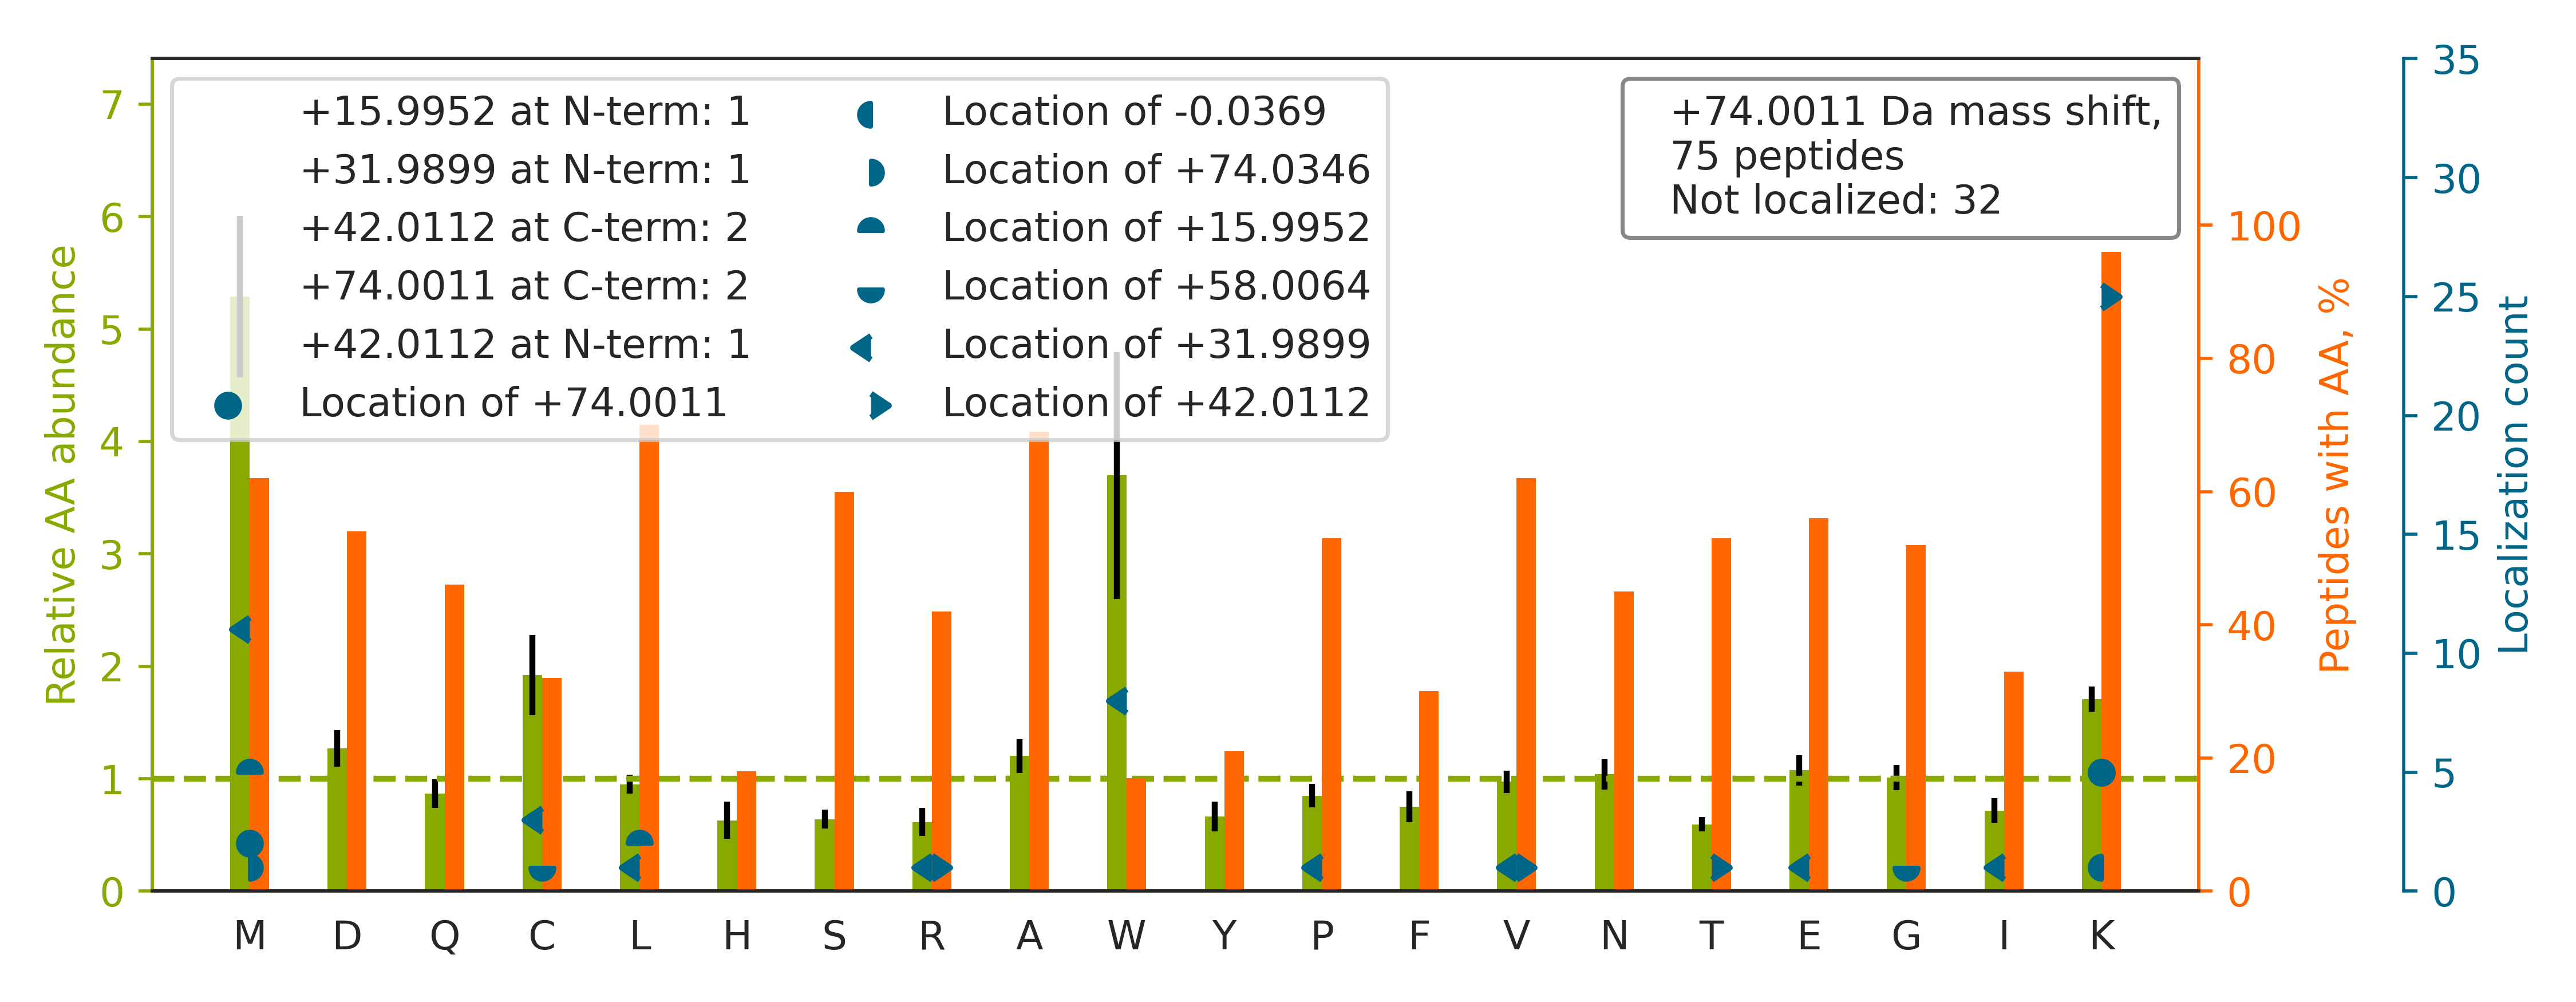

Data behind this chart, as committed beside it:
top isoform	localization score	spectrum
R.YDDMATCMKAVTEQGAELSNEER.N		20160929_QE1_nlc1_BTW_SA_hs_HELA_S_Exp3_…
R.GAGTGGLGLAVEGPSEAKMSCMDNK.D		20160929_QE1_nlc1_BTW_SA_hs_HELA_S_Exp3_…
R.YDDMAACMKSVTEQGAELSNEER.N		20160929_QE1_nlc1_BTW_SA_hs_HELA_S_Exp3_…
R.GCITIIGGGDTATCCAK[+42]W[+32]NTEDK.V	0.9131	20160929_QE1_nlc1_BTW_SA_hs_HELA_S_Exp3_…
R.QIECDSEDM[+16]K[+58]MR.A	0.2797	20160929_QE1_nlc1_BTW_SA_hs_HELA_S_Exp3_…
K.RVIISAPSADAPMFVMGVNHEK.Y		20160929_QE1_nlc1_BTW_SA_hs_HELA_S_Exp3_…
K.DLPEHAVLK[+42]M[+32]K.G	0.8133	20160929_QE1_nlc1_BTW_SA_hs_HELA_S_Exp3_…
R.RFDDAVVQSDM[+32]K[+42].H	0.9118	20160929_QE1_nlc1_BTW_SA_hs_HELA_S_Exp3_…
K.ACLDTAVENMPSLKMK.V		20160929_QE1_nlc1_BTW_SA_hs_HELA_S_Exp3_…
K.L[+16]MMEK[+58]LGAPQTHLGLK.N	0.8369	20160929_QE1_nlc1_BTW_SA_hs_HELA_S_Exp3_…
K.VGVGTCGIADKPMTQYQDTSK.Y		20160929_QE1_nlc1_BTW_SA_hs_HELA_S_Exp3_…
-.MKFNPFVTSDR.S		20160929_QE1_nlc1_BTW_SA_hs_HELA_S_Exp3_…
R.LGQSDPAPLQHQM[+16]DIYQK[+58]R.C	0.6418	20160929_QE1_nlc1_BTW_SA_hs_HELA_S_Exp3_…
R.APSGNEEPCLLKR.L		20160929_QE1_nlc1_BTW_SA_hs_HELA_S_Exp3_…
K.LCEK[+42]M[+32]AQFDAK.K	0.875	20160929_QE1_nlc1_BTW_SA_hs_HELA_S_Exp3_…
K.EITALAPSTM[+32]K[+42]IK.I	0.01716	20160929_QE1_nlc1_BTW_SA_hs_HELA_S_Exp3_…
R.VM[+32]K[+42]FSVSPVVR.V	0.9101	20160929_QE1_nlc1_BTW_SA_hs_HELA_S_Exp3_…
K.EVELNELEPEKQPMNAASGAAMSLAGAEK.N		20160929_QE1_nlc1_BTW_SA_hs_HELA_S_Exp3_…
K.TGIEQGSDAGYLC[+58]ESQKFGELVM[+16]TK.E	0.8819	20160929_QE1_nlc1_BTW_SA_hs_HELA_S_Exp3_…
R.LQDEIQNMKEEMAR.H		20160929_QE1_nlc1_BTW_SA_hs_HELA_S_Exp3_…
R.VIVCNTK[+42]LDNNW[+32]GR.E	0.9171	20160929_QE1_nlc1_BTW_SA_hs_HELA_S_Exp3_…
K.TVDGPSGKLWR.D		20160929_QE1_nlc1_BTW_SA_hs_HELA_S_Exp3_…
R.VGVDPLIIPTDYWKK.M		20160929_QE1_nlc1_BTW_SA_hs_HELA_S_Exp3_…
R.FTTGDAM[+32]SK[+42]R.S	0.9115	20160929_QE1_nlc1_BTW_SA_hs_HELA_S_Exp3_…
K.SEALGVGDVK[+42]LP[+32]CEMDAQGPK.Q	0.91	20160929_QE1_nlc1_BTW_SA_hs_HELA_S_Exp3_…
K.MMANGILKVPAINVNDSVTK.S		20160929_QE1_nlc1_BTW_SA_hs_HELA_S_Exp3_…
K.NSVTPDMMEEMYKK.A		20160929_QE1_nlc1_BTW_SA_hs_HELA_S_Exp3_…
K.SAFLCGVMKTYR.Q		20160929_QE1_nlc1_BTW_SA_hs_HELA_S_Exp3_…
K.DLAEDAPWK[+74]K.I	0.8954	20160929_QE1_nlc1_BTW_SA_hs_HELA_S_Exp3_…
K.DGADFAK[+42]W[+32]R.C	0.8923	20160929_QE1_nlc1_BTW_SA_hs_HELA_S_Exp3_…
R.ALKMHGGGPTVTAGLPLPK.A		20160929_QE1_nlc1_BTW_SA_hs_HELA_S_Exp3_…
K.TATAVAHC[+32]K[+42]R.G	0.9242	20160929_QE1_nlc1_BTW_SA_hs_HELA_S_Exp3_…
K.FGEVVDCTIKMDPNTGR.S		20160929_QE1_nlc1_BTW_SA_hs_HELA_S_Exp3_…
K.VFLAQK[+58]MM[+16]IGR.C	0.01826	20160929_QE1_nlc1_BTW_SA_hs_HELA_S_Exp3_…
K.FPLTTESAM[+32]K[+42]K.I	0.05278	20160929_QE1_nlc1_BTW_SA_hs_HELA_S_Exp3_…
K.VDEEQM[+16]K[+58]YK.S	0.04838	20160929_QE1_nlc1_BTW_SA_hs_HELA_S_Exp3_…
R.GPIK[+42]FNVW[+32]DTAGQEK.F	0.9831	20160929_QE1_nlc1_BTW_SA_hs_HELA_S_Exp3_…
K.NVPNLHVMKAM[+74]QSLK.S	0.003566	20160929_QE1_nlc1_BTW_SA_hs_HELA_S_Exp3_…
K.VFDAIM[+32]NFK[+42]K.E	0.8921	20160929_QE1_nlc1_BTW_SA_hs_HELA_S_Exp3_…
K.YDLDFKSPTDPSR.Y		20160929_QE1_nlc1_BTW_SA_hs_HELA_S_Exp3_…
R.QIPYTMMKFACFER.T		20160929_QE1_nlc1_BTW_SA_hs_HELA_S_Exp3_…
R.ALQASALK[+42]AW[+32]GGK.K	0.8872	20160929_QE1_nlc1_BTW_SA_hs_HELA_S_Exp3_…
K.SADTLW[+32]DIQK[+42]DLK.D	0.9804	20160929_QE1_nlc1_BTW_SA_hs_HELA_S_Exp3_…
R.LLM[+32]K[+42]FGDEPVTK.H	0.6963	20160929_QE1_nlc1_BTW_SA_hs_HELA_S_Exp3_…
K.AADESERGMK.V		20160929_QE1_nlc1_BTW_SA_hs_HELA_S_Exp3_…
K.DQLPADECNKLK.E		20160929_QE1_nlc1_BTW_SA_hs_HELA_S_Exp3_…
K.SMIL[+16]TDVG[+58]K.V	0.07458	20160929_QE1_nlc1_BTW_SA_hs_HELA_S_Exp3_…
K.EALNSC[+32]NK[+42]R.E	0.7376	20160929_QE1_nlc1_BTW_SA_hs_HELA_S_Exp3_…
K.GC[+32]GVVK[+42]FESPEVAER.A	0.9534	20160929_QE1_nlc1_BTW_SA_hs_HELA_S_Exp3_…
K.TTGQVVAMK[+74]K.I	0.8799	20160929_QE1_nlc1_BTW_SA_hs_HELA_S_Exp3_…
K.SLVK[+42]W[+32]ESENK.M	0.8989	20160929_QE1_nlc1_BTW_SA_hs_HELA_S_Exp3_…
K.DSIVHQAGM[+32]LK[+42]R.N	0.07151	20160929_QE1_nlc1_BTW_SA_hs_HELA_S_Exp3_…
K.FVSEVQNLK[+74].G	0.9983	20160929_QE1_nlc1_BTW_SA_hs_HELA_S_Exp3_…
R.LPHPAAR[+32]AR[+42].R	0.9974	20160929_QE1_nlc1_BTW_SA_hs_HELA_S_Exp3_…
R.TFLHT[+42]V[+32]QR.N	0.6845	20160929_QE1_nlc1_BTW_SA_hs_HELA_S_Exp3_…
R.IIAQCLNKMPPGEIK.V		20160929_QE1_nlc1_BTW_SA_hs_HELA_S_Exp3_…
R.AAAAVVAAAARTGSEAR.V		20160929_QE1_nlc1_BTW_SA_hs_HELA_S_Exp3_…
R.NQK[+42]L[+32]TATTQK.Q	0.9761	20160929_QE1_nlc1_BTW_SA_hs_HELA_S_Exp3_…
R.SIPVLAKWQNSYSIK.V		20160929_QE1_nlc1_BTW_SA_hs_HELA_S_Exp3_…
R.LNLDKMMEQK.S		20160929_QE1_nlc1_BTW_SA_hs_HELA_S_Exp3_…
... 15 more rows
